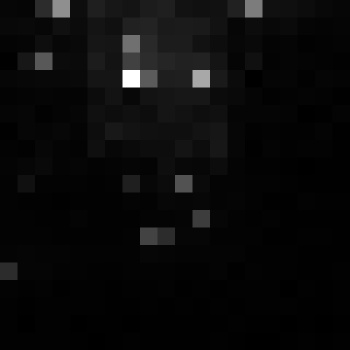

Values plotted in this chart, from the file beside it:
, xmin, ymin, lat, lon, area, perimeter, max_nanowatts, min_nanowatts, moonlight_illumination, clear_sky_confidence, mean_nanowatts
0, 146, 3954, -1.1, -1.1, 1.0, 0.0, 32.07, 0.1319, 11.88, 0.0, 1.71
